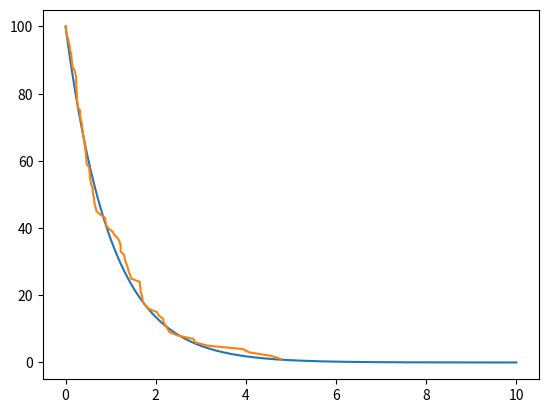

This chart was generated by the following Python code: (Note: this script raises an exception after producing the figure.)
import random
from matplotlib import pyplot as plt
import numpy as np
import scipy
from scipy.integrate import odeint
from matplotlib import interactive
interactive(True)

k = 1
n = 100
n0=n
dt = 0.001
fig, ax = plt.subplots()

t = np.arange(0,10,dt)
user_decision=True

def step(n0,t,k):
    return -n0*k

solution = odeint(step,n0,t,args=(k,))

ax.plot(t,solution)

def Guill1(n,k,dt):
    listn = list()
    i=0
    while n>0:
        i+=1
        if n*k*dt>random.random():
            listn.append(i)
            n-=1
    y=np.arange(100,0,-1)
    t_disc=np.array(listn)* dt
    ax.plot(t_disc,y)

while user_decision==True: 
    Guill1(n,k,dt)   
    user_decision = raw_input("want more?")=="yes"

    